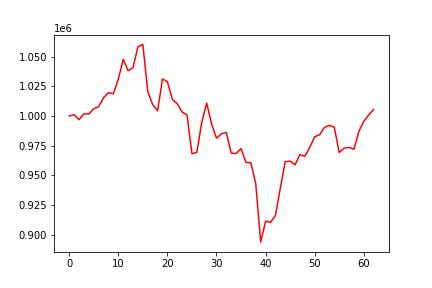

The file beside this chart, header and first rows:
, 0
0, 1000000
1, 1001003
2, 996852
3, 1001854
4, 1001638
5, 1006099
6, 1007832
7, 1015455
8, 1019592
9, 1018717
10, 1030942
11, 1047754
12, 1038046
13, 1040739
14, 1058324
15, 1060230
16, 1020690
17, 1009574
18, 1004294
19, 1031183
20, 1028804
21, 1014019
22, 1010234
23, 1003303
24, 1000811
25, 968164
26, 969441
27, 994675
28, 1010856
29, 993200
30, 981311
31, 985017
32, 986026
33, 968700
34, 968361
35, 972496
36, 960892
37, 960636
38, 942866
39, 893757
40, 911345
41, 910344
42, 916065
43, 939145
44, 961469
45, 961958
46, 958789
47, 967507
48, 965982
49, 973549
50, 982487
51, 984212
52, 990423
53, 992071
54, 990547
55, 969132
56, 972957
57, 973524
58, 971957
59, 986930
... 3 more rows
